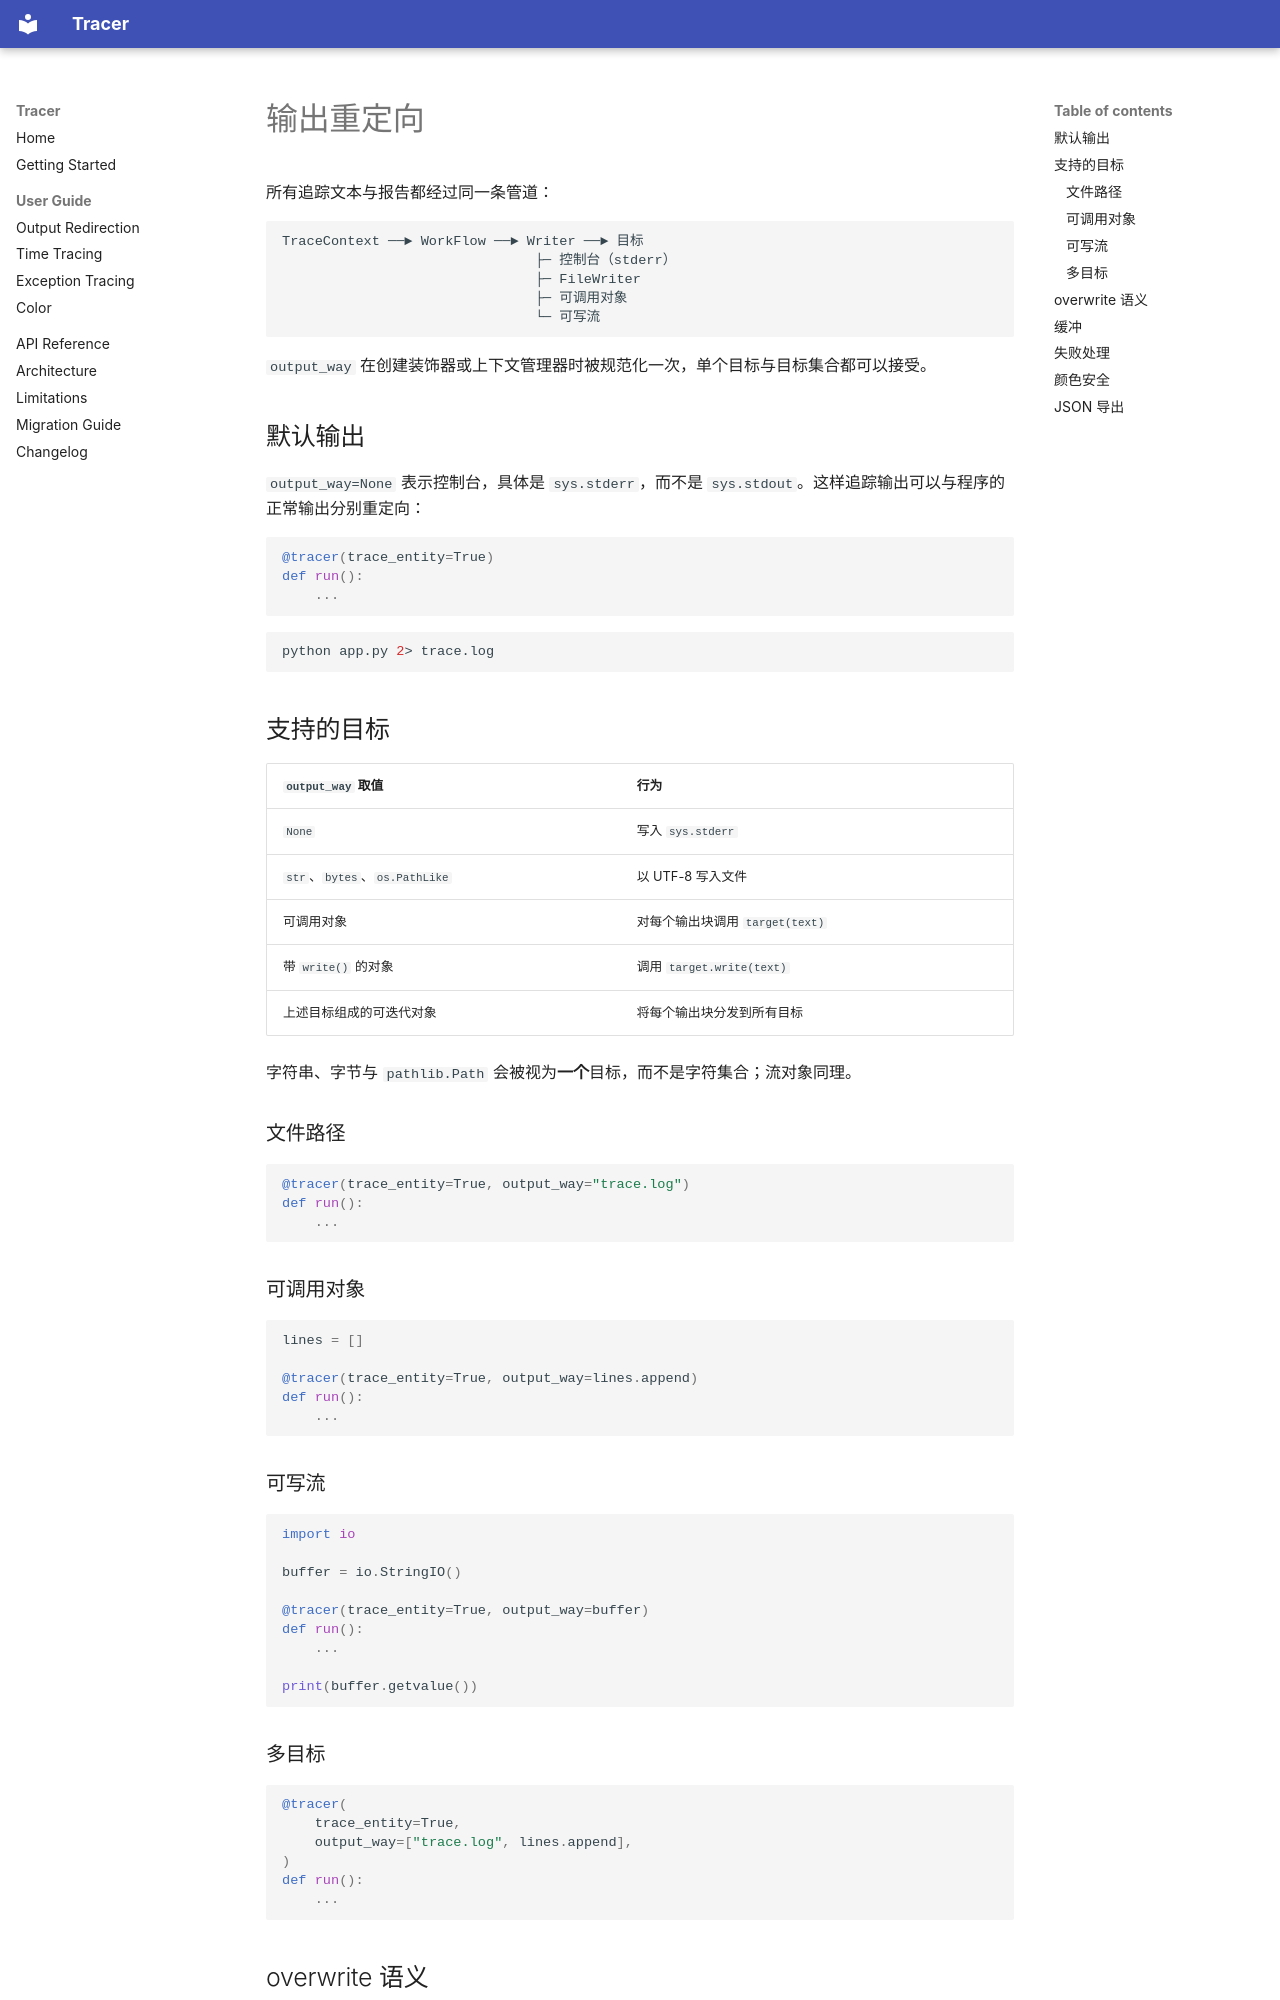

repository: Ricardo-shuo-liu/Tracer · page: zh/guide/output/index.html · generator: mkdocs

# 输出重定向

所有追踪文本与报告都经过同一条管道：

```text
TraceContext ──► WorkFlow ──► Writer ──► 目标
                               ├─ 控制台（stderr）
                               ├─ FileWriter
                               ├─ 可调用对象
                               └─ 可写流
```

`output_way` 在创建装饰器或上下文管理器时被规范化一次，单个目标与目标集合都可以接受。

## 默认输出

`output_way=None` 表示控制台，具体是 `sys.stderr`，而不是 `sys.stdout`。这样追踪输出可以与程序的正常输出分别重定向：

```python
@tracer(trace_entity=True)
def run():
    ...
```

```bash
python app.py 2> trace.log
```

## 支持的目标

| `output_way` 取值 | 行为 |
| --- | --- |
| `None` | 写入 `sys.stderr` |
| `str`、`bytes`、`os.PathLike` | 以 UTF-8 写入文件 |
| 可调用对象 | 对每个输出块调用 `target(text)` |
| 带 `write()` 的对象 | 调用 `target.write(text)` |
| 上述目标组成的可迭代对象 | 将每个输出块分发到所有目标 |

字符串、字节与 `pathlib.Path` 会被视为**一个**目标，而不是字符集合；流对象同理。

### 文件路径

```python
@tracer(trace_entity=True, output_way="trace.log")
def run():
    ...
```

### 可调用对象

```python
lines = []

@tracer(trace_entity=True, output_way=lines.append)
def run():
    ...
```

### 可写流

```python
import io

buffer = io.StringIO()

@tracer(trace_entity=True, output_way=buffer)
def run():
    ...

print(buffer.getvalue())
```

### 多目标

```python
@tracer(
    trace_entity=True,
    output_way=["trace.log", lines.append],
)
def run():
    ...
```
